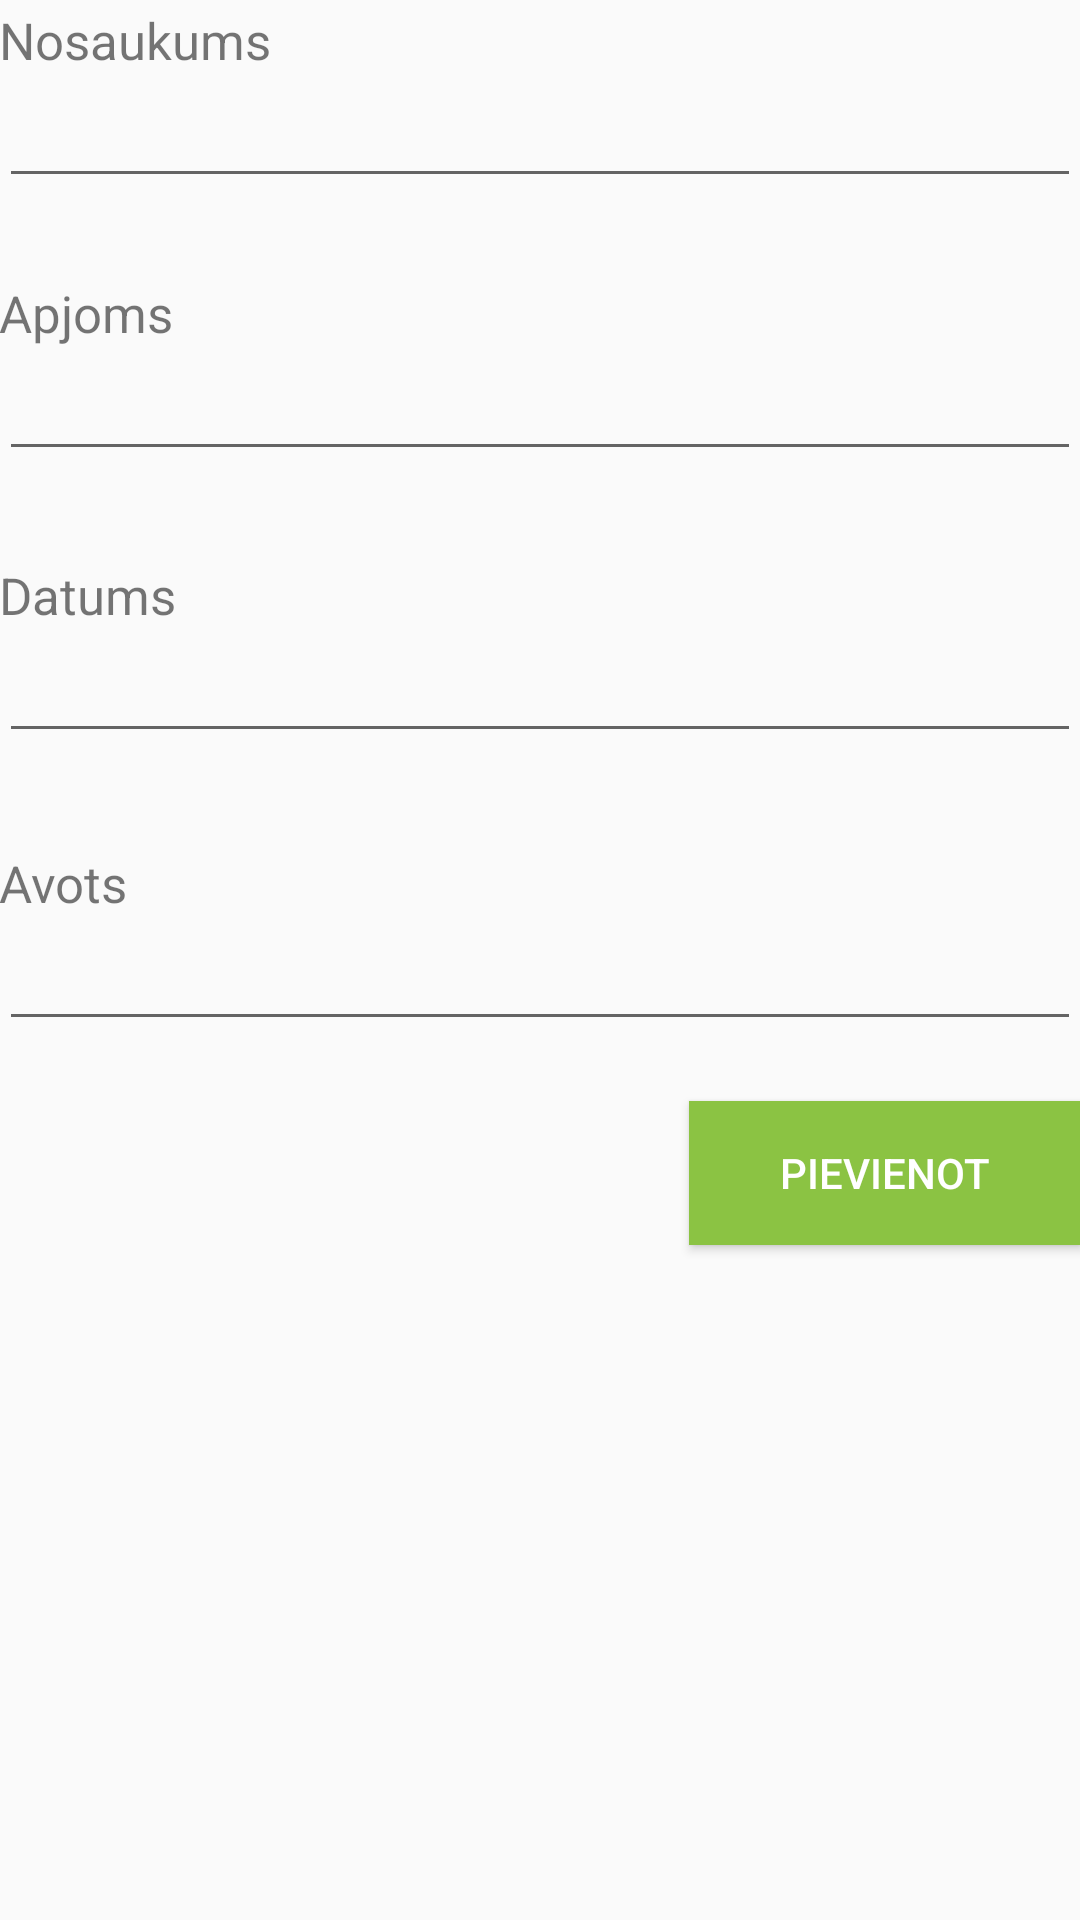

Write the Android layout XML for this screen, with the resource values it uses.
<!-- AndroidManifest.xml: application theme AppTheme -->
<!-- res/layout/activity_income_add.xml -->
<?xml version="1.0" encoding="utf-8"?>
<RelativeLayout xmlns:android="http://schemas.android.com/apk/res/android"
    xmlns:tools="http://schemas.android.com/tools"
    android:layout_width="match_parent"
    android:layout_height="match_parent"
    android:paddingBottom="@dimen/activity_vertical_margin"
    android:paddingLeft="@dimen/activity_horizontal_margin"
    android:paddingRight="@dimen/activity_horizontal_margin"
    android:paddingTop="@dimen/activity_vertical_margin"
    tools:context="com.raivis.develops.lpd_personigais_budzeta_planotais.IncomeAddActivity">

    <TextView
        android:layout_width="wrap_content"
        android:layout_height="wrap_content"
        android:text="@string/nosaukums"
        android:id="@+id/incomeNameTextView"
        android:layout_marginTop="2dp"
        android:textSize="17sp"/>

    <EditText
        android:layout_width="wrap_content"
        android:layout_height="wrap_content"
        android:inputType="text"
        android:ems="10"
        android:id="@+id/incomeNameInput"
        android:layout_below="@+id/incomeNameTextView"
        android:layout_alignParentLeft="true"
        android:layout_alignParentStart="true"
        android:layout_alignParentRight="true"
        android:layout_alignParentEnd="true" />

    <TextView
        android:layout_width="wrap_content"
        android:layout_height="wrap_content"
        android:text="@string/apjoms"
        android:id="@+id/incomeCapacityTextView"
        android:layout_marginTop="27dp"
        android:layout_below="@+id/incomeNameInput"
        android:layout_alignParentLeft="true"
        android:layout_alignParentStart="true"
        android:textSize="17sp"/>

    <EditText
        android:layout_width="wrap_content"
        android:layout_height="wrap_content"
        android:inputType="numberDecimal"
        android:ems="10"
        android:id="@+id/incomeCapacityInput"
        android:layout_below="@+id/incomeCapacityTextView"
        android:layout_alignParentLeft="true"
        android:layout_alignParentStart="true"
        android:layout_alignParentRight="true"
        android:layout_alignParentEnd="true" />

    <TextView
        android:layout_width="wrap_content"
        android:layout_height="wrap_content"
        android:text="@string/datums"
        android:id="@+id/incomeDateTextView"
        android:layout_marginTop="30dp"
        android:layout_below="@+id/incomeCapacityInput"
        android:layout_alignParentLeft="true"
        android:layout_alignParentStart="true"
        android:textSize="17sp"/>

    <EditText
        android:layout_width="wrap_content"
        android:layout_height="wrap_content"
        android:inputType="date"
        android:ems="10"
        android:id="@+id/incomeDateInput"
        android:layout_below="@+id/incomeDateTextView"
        android:layout_alignParentLeft="true"
        android:layout_alignParentStart="true"
        android:layout_alignParentRight="true"
        android:layout_alignParentEnd="true" />

    <TextView
        android:layout_width="wrap_content"
        android:layout_height="wrap_content"
        android:text="@string/avots"
        android:id="@+id/incomeSourceTextView"
        android:layout_marginTop="32dp"
        android:layout_below="@+id/incomeDateInput"
        android:layout_alignParentLeft="true"
        android:layout_alignParentStart="true"
        android:textSize="17sp"/>

    <EditText
        android:layout_width="wrap_content"
        android:layout_height="wrap_content"
        android:inputType="text"
        android:ems="10"
        android:id="@+id/incomeSourceInput"
        android:layout_below="@+id/incomeSourceTextView"
        android:layout_alignParentLeft="true"
        android:layout_alignParentStart="true"
        android:layout_alignParentRight="true"
        android:layout_alignParentEnd="true" />

    <Button
        android:layout_width="wrap_content"
        android:layout_height="wrap_content"
        android:ems="8"
        android:text="@string/pievienot"
        android:id="@+id/confirmButtonRegister"
        android:theme="@style/AppTheme.Button"
        android:background="#8bc343"
        android:layout_below="@+id/incomeSourceInput"
        android:layout_marginTop="20dp"
        android:layout_alignParentRight="true"
        android:layout_alignParentEnd="true"
        android:onClick="pressOnIncomeAdd"/>

</RelativeLayout>
<!-- resources referenced by this layout -->
<resources>
  <string name="apjoms">Apjoms</string>
  <string name="avots">Avots</string>
  <string name="datums">Datums</string>
  <string name="nosaukums">Nosaukums</string>
  <string name="pievienot">Pievienot</string>
  <style name="AppTheme.Button" parent="Widget.AppCompat.Button">
          <item name="android:textColor">#FFFFFF</item>
      </style>
  <style name="AppTheme" parent="Theme.AppCompat.Light.DarkActionBar">
          
          <item name="colorPrimary">#00bcd5</item>
          <item name="colorPrimaryDark">#039be5</item>
          <item name="colorAccent">#8bc343</item>
      </style>
</resources>
